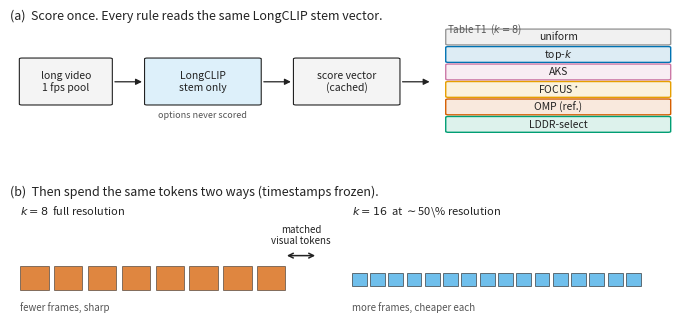

Source code (Python):
#!/usr/bin/env python3
"""Protocol schematic for the paper (Fig. 1, Method / ~page 2).

Not a residual plot. Two rows:
  (a) score once — 1 fps pool + LongCLIP stem; every selector shares those scores
  (b) spend the budget — k=8 full-res vs k=16 at ~50%, matched tokens

Palette matches slm-lab/scripts/make_paper_figures.py (Okabe–Ito).
"""
import argparse
import os

import matplotlib
matplotlib.use("Agg")
import matplotlib.pyplot as plt
from matplotlib.patches import FancyBboxPatch, FancyArrowPatch, Rectangle

C = {
    "uniform": "#999999",
    "topk": "#0072B2",
    "omp": "#D55E00",
    "lddr": "#009E73",
    "aks": "#CC79A7",
    "focus": "#E69F00",
    "accent": "#56B4E9",
    "ink": "#222222",
    "mute": "#555555",
}
plt.rcParams.update({
    "font.size": 8.5,
    "axes.spines.top": False,
    "axes.spines.right": False,
    "axes.spines.left": False,
    "axes.spines.bottom": False,
    "pdf.fonttype": 42,
    "ps.fonttype": 42,
})


def box(ax, x, y, w, h, fc, text, *, ec="#222222", lw=0.8, fs=8, tc="#222222"):
    p = FancyBboxPatch(
        (x, y), w, h,
        boxstyle="round,pad=0.012,rounding_size=0.04",
        facecolor=fc, edgecolor=ec, linewidth=lw, mutation_aspect=0.4,
    )
    ax.add_patch(p)
    ax.text(x + w / 2, y + h / 2, text, ha="center", va="center",
            fontsize=fs, color=tc, wrap=True)
    return p


def arrow(ax, x0, y0, x1, y1):
    ax.add_patch(FancyArrowPatch(
        (x0, y0), (x1, y1),
        arrowstyle="-|>", mutation_scale=9, lw=0.9, color=C["ink"],
        shrinkA=0, shrinkB=0,
    ))


def frames_row(ax, x0, y0, n, size, gap, color, alpha=0.9):
    """Draw n square frames; returns (right_x, center_y)."""
    x = x0
    for i in range(n):
        ax.add_patch(Rectangle(
            (x, y0), size, size,
            facecolor=color, edgecolor="#222222", linewidth=0.5, alpha=alpha,
        ))
        x += size + gap
    return x - gap, y0 + size / 2


def draw(outdir):
    fig, (ax_a, ax_b) = plt.subplots(2, 1, figsize=(7.2, 3.55),
                                     gridspec_kw={"height_ratios": [1.05, 1.0]})
    fig.subplots_adjust(hspace=0.38, left=0.04, right=0.98, top=0.90, bottom=0.06)

    # ----- (a) score once -----
    ax_a.set_xlim(0, 10)
    ax_a.set_ylim(0, 2.35)
    ax_a.axis("off")
    ax_a.set_title("(a)  Score once. Every rule reads the same LongCLIP stem vector.",
                   loc="left", fontsize=9, color=C["ink"], pad=2)

    box(ax_a, 0.15, 0.85, 1.35, 0.85, "#F4F4F4", "long video\n1 fps pool", fs=7.5)
    arrow(ax_a, 1.55, 1.27, 1.95, 1.27)
    box(ax_a, 2.00, 0.85, 1.70, 0.85, C["accent"] + "33", "LongCLIP\nstem only", fs=7.5)
    ax_a.text(2.85, 0.62, "options never scored", ha="center", fontsize=6.5, color=C["mute"])
    arrow(ax_a, 3.75, 1.27, 4.15, 1.27)
    box(ax_a, 4.20, 0.85, 1.55, 0.85, "#F4F4F4", "score vector\n(cached)", fs=7.5)
    arrow(ax_a, 5.80, 1.27, 6.20, 1.27)

    chips = [
        (6.30, "uniform", C["uniform"]),
        (7.10, "top-$k$", C["topk"]),
        (7.90, "AKS", C["aks"]),
        (8.55, r"FOCUS$^\star$", C["focus"]),
        (9.20, "OMP", C["omp"]),
        (9.85, "LDDR-sel.", C["lddr"]),
    ]
    # overlap-avoid: vertical stack of chips on the right
    labels = ["uniform", r"top-$k$", "AKS", r"FOCUS$^\star$", "OMP (ref.)", "LDDR-select"]
    colors = [C["uniform"], C["topk"], C["aks"], C["focus"], C["omp"], C["lddr"]]
    y0 = 0.18
    for i, (lab, col) in enumerate(zip(labels, colors)):
        yy = 1.95 - i * 0.32
        box(ax_a, 6.45, yy, 3.30, 0.28, col + "22", lab, fs=7.5, ec=col, lw=1.0)
    ax_a.text(6.45, 2.18, "Table T1  ($k{=}8$)", fontsize=7, color=C["mute"], ha="left")

    # ----- (b) spend budget -----
    ax_b.set_xlim(0, 10)
    ax_b.set_ylim(0, 2.15)
    ax_b.axis("off")
    ax_b.set_title("(b)  Then spend the same tokens two ways (timestamps frozen).",
                   loc="left", fontsize=9, color=C["ink"], pad=2)

    # left: 8 full
    ax_b.text(0.15, 1.88, r"$k{=}8$  full resolution", fontsize=8, color=C["ink"])
    r_end, cy = frames_row(ax_b, 0.15, 0.55, 8, 0.42, 0.08, C["omp"], alpha=0.75)
    ax_b.text(0.15, 0.18, "fewer frames, sharp", fontsize=7, color=C["mute"])

    # brace / vs
    ax_b.annotate(
        "", xy=(4.55, 1.15), xytext=(4.05, 1.15),
        arrowprops=dict(arrowstyle="<->", color=C["ink"], lw=1.1),
    )
    ax_b.text(4.30, 1.32, "matched\nvisual tokens", ha="center", va="bottom",
              fontsize=7, color=C["ink"])

    # right: 16 half (half linear size ≈ quarter area; we use ~0.7 linear so it still reads)
    ax_b.text(5.05, 1.88, r"$k{=}16$  at $\sim$50\% resolution", fontsize=8, color=C["ink"])
    frames_row(ax_b, 5.05, 0.62, 16, 0.22, 0.05, C["accent"], alpha=0.85)
    ax_b.text(5.05, 0.18, "more frames, cheaper each", fontsize=7, color=C["mute"])

    fpath_pdf = os.path.join(outdir, "fig_protocol.pdf")
    fpath_png = os.path.join(outdir, "fig_protocol.png")
    fig.savefig(fpath_pdf, bbox_inches="tight")
    fig.savefig(fpath_png, bbox_inches="tight", dpi=200)
    plt.close(fig)
    print(f"wrote {fpath_pdf}")
    print(f"wrote {fpath_png}")


def main():
    p = argparse.ArgumentParser()
    p.add_argument("--outdir", default="video-understanding/figures")
    args = p.parse_args()
    os.makedirs(args.outdir, exist_ok=True)
    draw(args.outdir)


if __name__ == "__main__":
    main()
